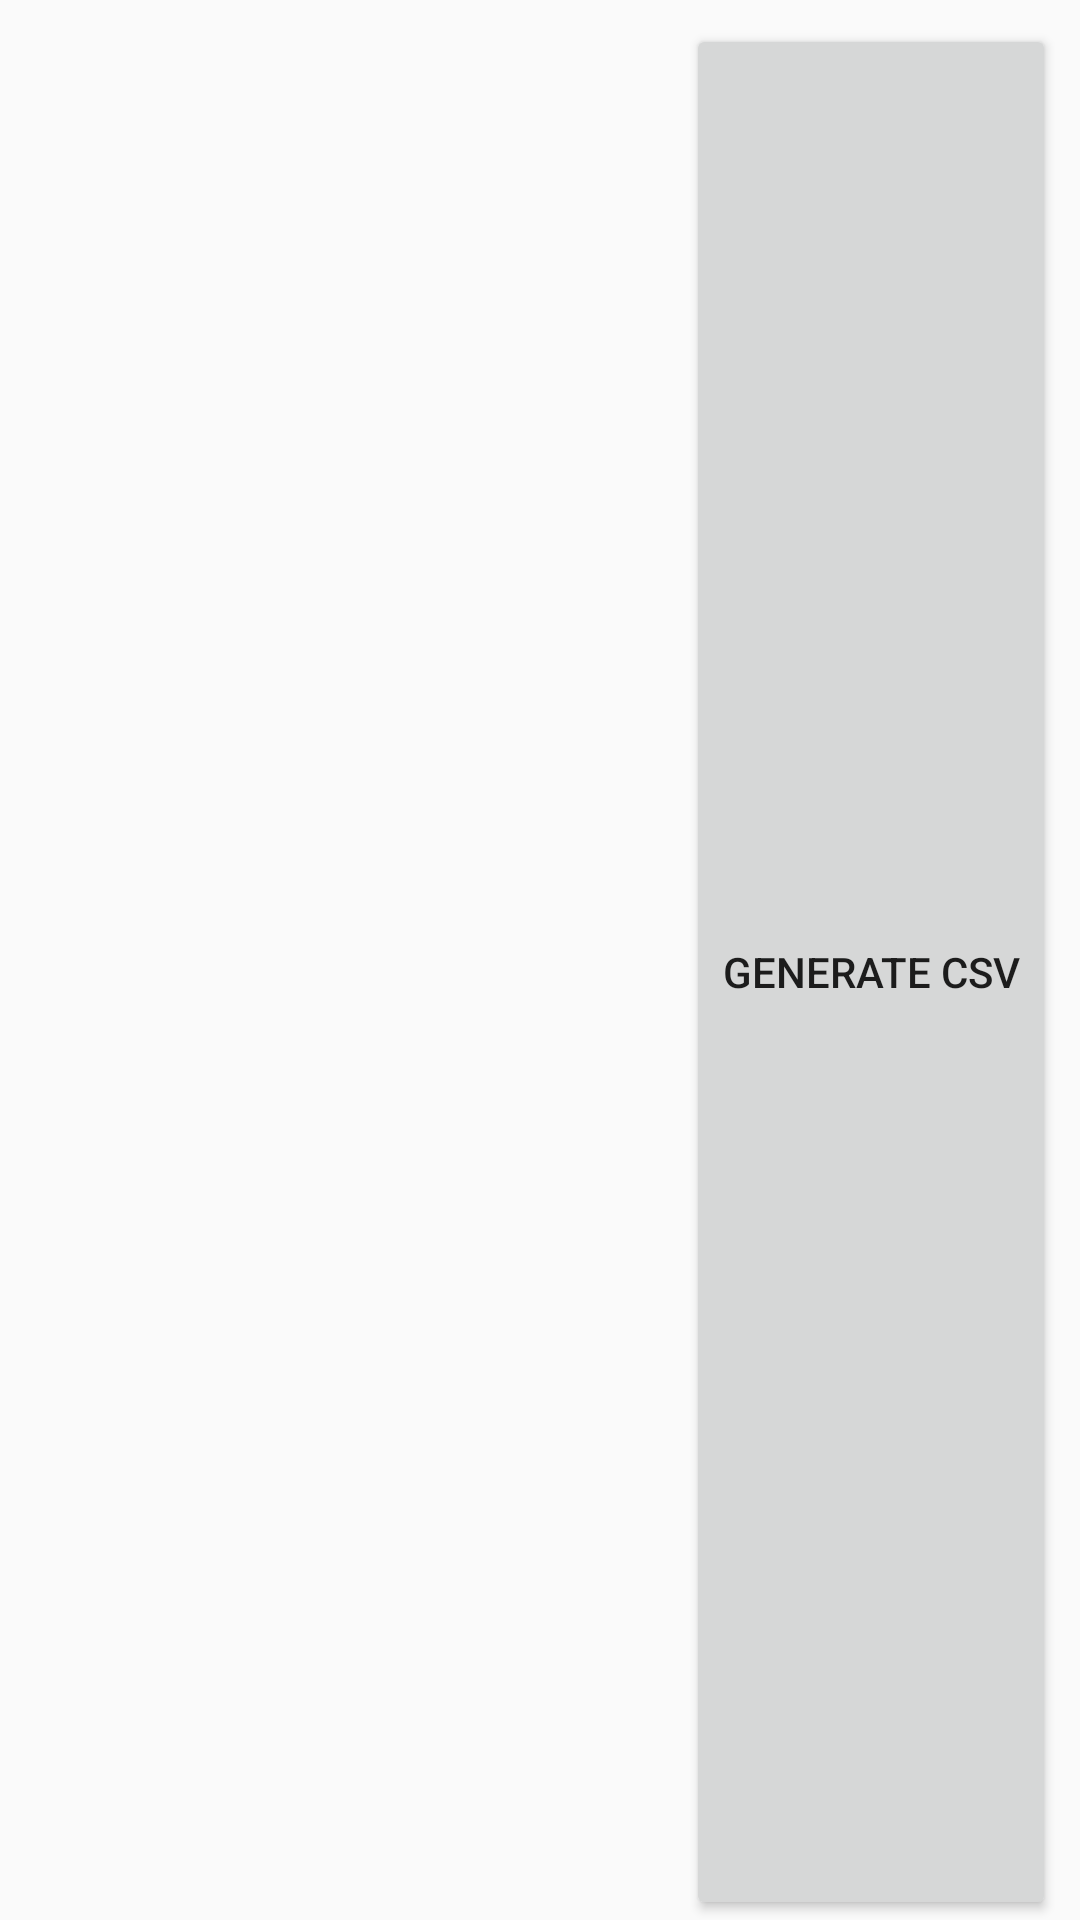

Write the Android layout XML for this screen, with the resource values it uses.
<!-- AndroidManifest.xml: application theme AppTheme.NoActionBar -->
<!-- res/layout/csv_item.xml -->
<?xml version="1.0" encoding="utf-8"?>
<androidx.constraintlayout.widget.ConstraintLayout xmlns:android="http://schemas.android.com/apk/res/android"
    xmlns:app="http://schemas.android.com/apk/res-auto"
    xmlns:tools="http://schemas.android.com/tools"
    android:layout_width="match_parent"
    android:layout_height="wrap_content">

    <TextView
        android:id="@+id/tvCSVItem"
        android:layout_width="0dp"
        android:layout_height="wrap_content"
        android:layout_marginStart="8dp"
        android:layout_marginEnd="8dp"
        android:textColor="@android:color/black"
        android:textColorHighlight="#FFFFFF"
        android:textSize="18sp"
        app:layout_constraintBottom_toBottomOf="@+id/bGenerateCSVItem"
        app:layout_constraintEnd_toStartOf="@+id/bGenerateCSVItem"
        app:layout_constraintStart_toStartOf="parent"
        app:layout_constraintTop_toTopOf="@+id/bGenerateCSVItem" />

    <Button
        android:id="@+id/bGenerateCSVItem"
        android:layout_width="wrap_content"
        android:layout_height="0dp"
        android:layout_marginTop="8dp"
        android:layout_marginEnd="8dp"
        android:text="@string/GenerateCSV"
        app:layout_constraintBottom_toBottomOf="parent"
        app:layout_constraintEnd_toEndOf="parent"
        app:layout_constraintTop_toTopOf="parent" />
</androidx.constraintlayout.widget.ConstraintLayout>
<!-- resources referenced by this layout -->
<resources>
  <string name="GenerateCSV">Generate CSV</string>
  <style name="AppTheme.NoActionBar">
          <item name="windowActionBar">false</item>
          <item name="windowNoTitle">true</item>
          <item name="android:windowFullscreen">true</item>
      </style>
</resources>
